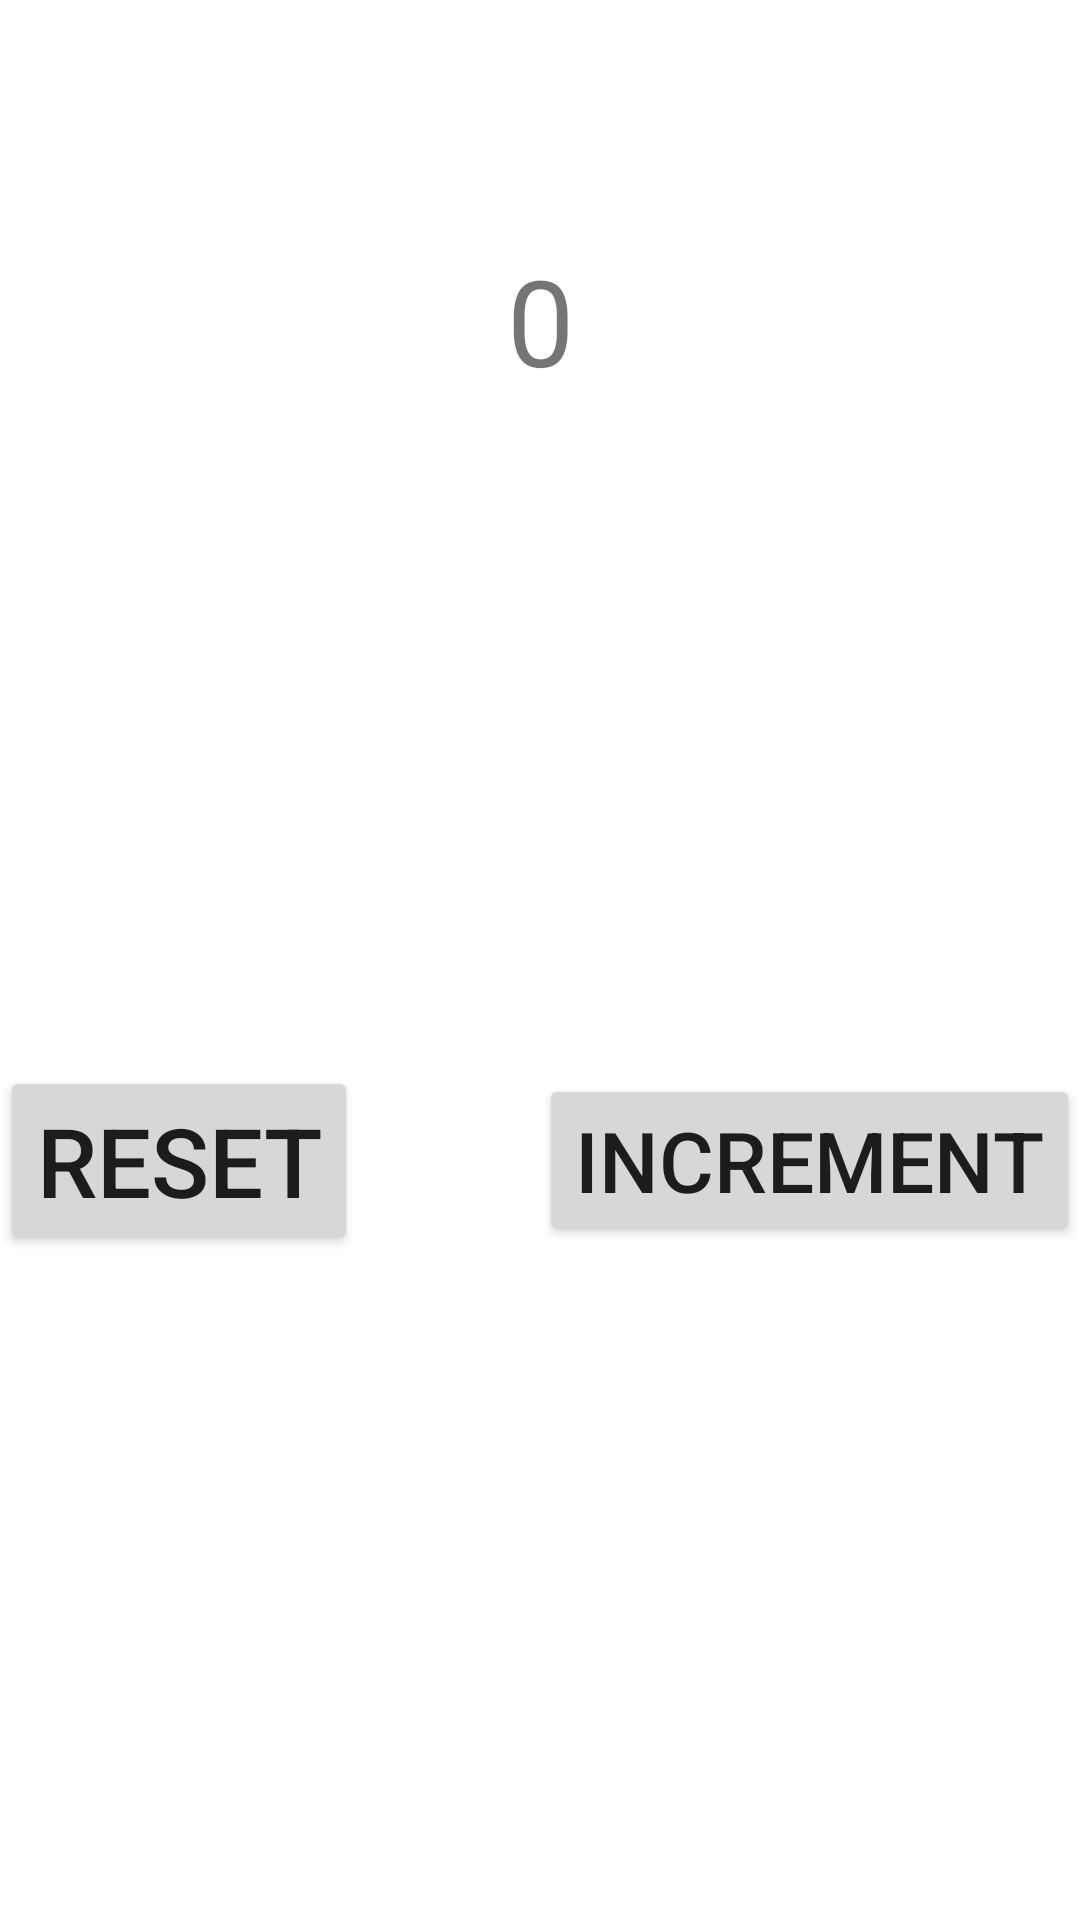

The Android layout XML behind this screen, and the referenced resources:
<!-- AndroidManifest.xml: application theme Theme.MVVM -->
<!-- res/layout/activity_main.xml -->
<?xml version="1.0" encoding="utf-8"?>
<layout xmlns:android="http://schemas.android.com/apk/res/android"
    xmlns:app="http://schemas.android.com/apk/res-auto"
    xmlns:tools="http://schemas.android.com/tools">

    <data>


    </data>

    <androidx.constraintlayout.widget.ConstraintLayout
        android:layout_width="match_parent"
        android:layout_height="match_parent"
        tools:context=".MainActivity">

        <TextView
            android:id="@+id/number"
            android:layout_width="wrap_content"
            android:layout_height="wrap_content"
            android:text="0"
            android:layout_marginTop="80dp"
            android:textSize="40dp"
            app:layout_constraintEnd_toEndOf="parent"
            app:layout_constraintStart_toStartOf="parent"
            app:layout_constraintTop_toTopOf="parent" />

        <Button
            android:id="@+id/reset"
            android:layout_width="wrap_content"
            android:layout_height="wrap_content"
            android:text="reset"
            app:layout_constraintTop_toBottomOf="@+id/number"
            app:layout_constraintBottom_toBottomOf="parent"
            app:layout_constraintStart_toStartOf="parent"
            android:textSize="32dp" />

        <Button
            android:id="@+id/increment"
            android:layout_width="wrap_content"
            app:layout_constraintTop_toBottomOf="@+id/number"
            app:layout_constraintBottom_toBottomOf="parent"
            app:layout_constraintEnd_toEndOf="parent"
            android:layout_height="wrap_content"
            android:text="Increment"
            android:textSize="28dp" />


    </androidx.constraintlayout.widget.ConstraintLayout>
</layout>
<!-- resources referenced by this layout -->
<resources>
  <style name="Theme.MVVM" parent="Theme.MaterialComponents.DayNight.DarkActionBar">
          
          <item name="colorPrimary">@color/purple_500</item>
          <item name="colorPrimaryVariant">@color/purple_700</item>
          <item name="colorOnPrimary">@color/white</item>
          
          <item name="colorSecondary">@color/teal_200</item>
          <item name="colorSecondaryVariant">@color/teal_700</item>
          <item name="colorOnSecondary">@color/black</item>
          
          <item name="android:statusBarColor">?attr/colorPrimaryVariant</item>
          
      </style>
  <!-- not gathered from this repository: default colours our renderer supplied (Android Studio template values) -->
  <color name="purple_500">#FF6200EE</color>
  <color name="purple_700">#FF3700B3</color>
  <color name="teal_200">#FF03DAC5</color>
  <color name="teal_700">#FF018786</color>
  <color name="black">#FF000000</color>
  <color name="white">#FFFFFFFF</color>
</resources>
